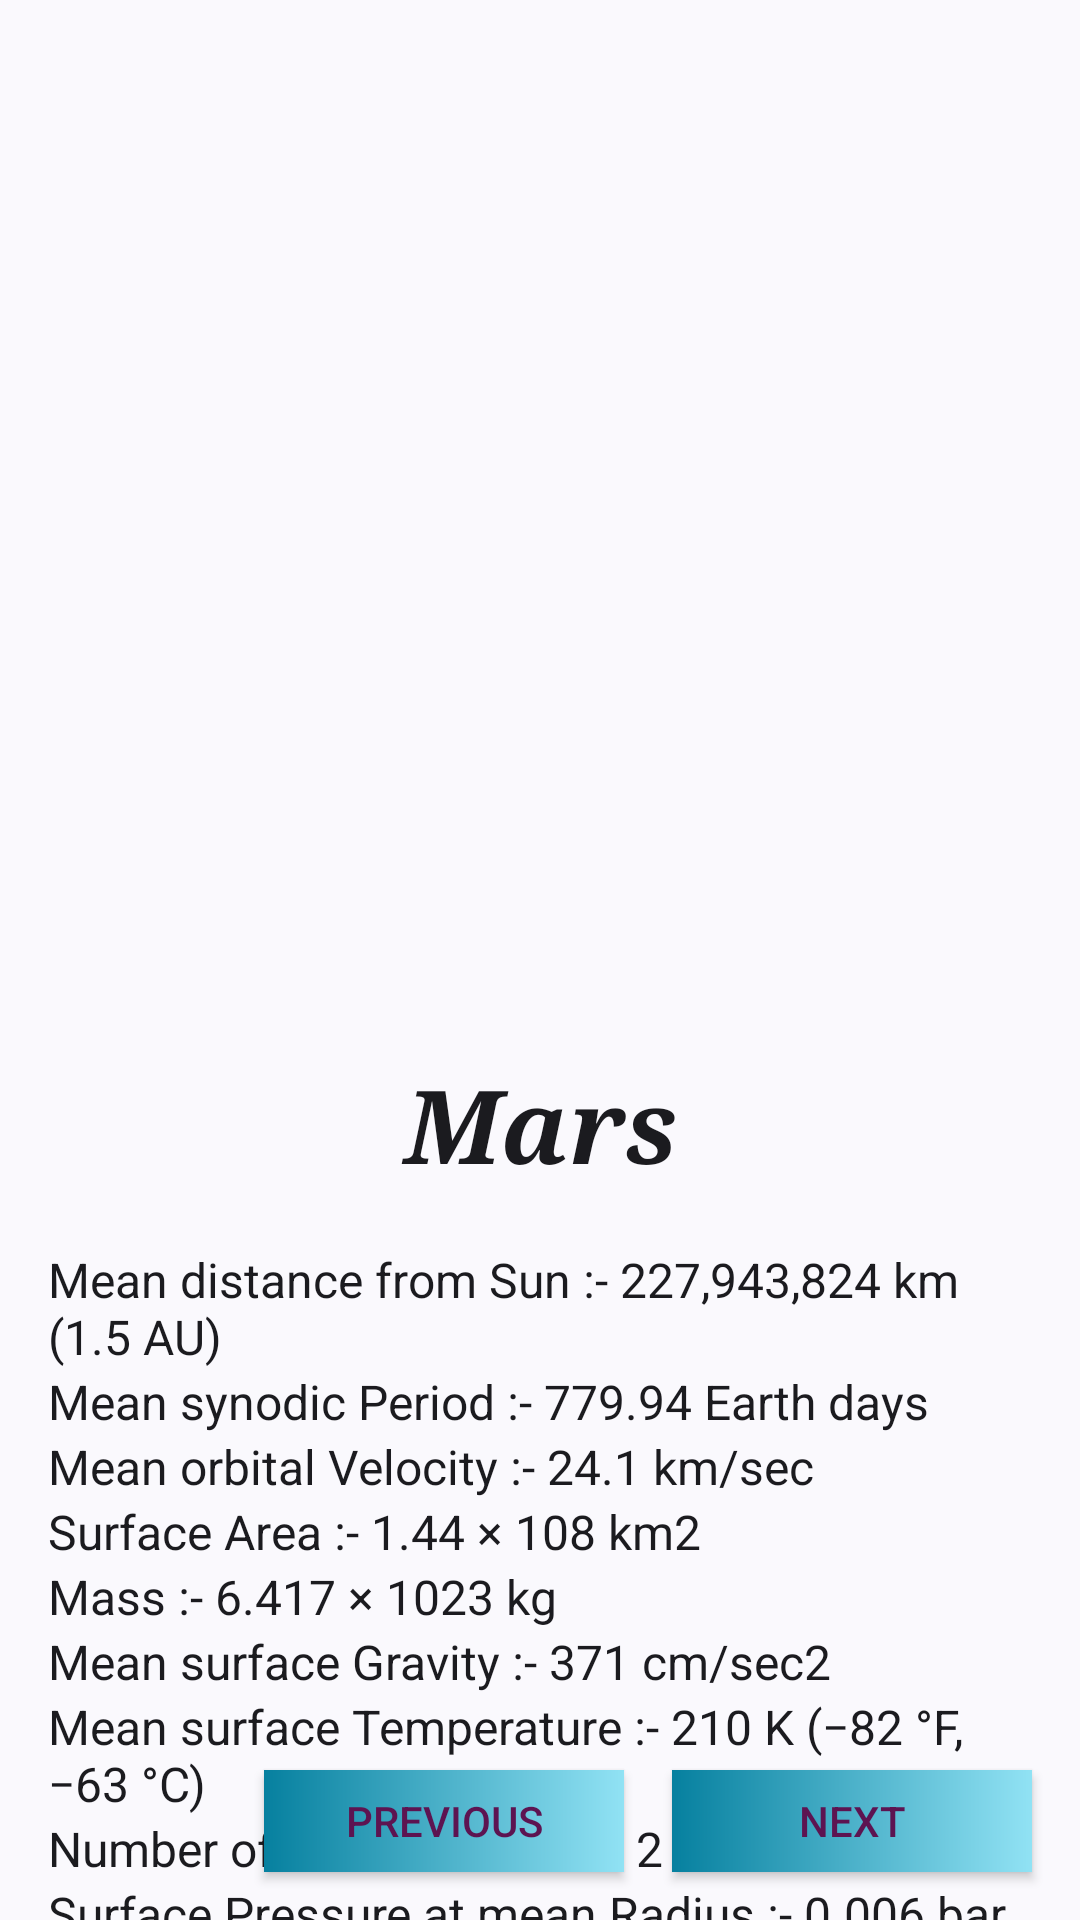

Android layout source for this screen:
<!-- AndroidManifest.xml: application theme Theme.ToLearn -->
<!-- res/layout/fragment_mars.xml -->
<?xml version="1.0" encoding="utf-8"?>
<androidx.constraintlayout.widget.ConstraintLayout xmlns:android="http://schemas.android.com/apk/res/android"
    xmlns:app="http://schemas.android.com/apk/res-auto"
    xmlns:tools="http://schemas.android.com/tools"
    android:id="@+id/frameLayout3"
    android:layout_width="match_parent"
    android:layout_height="match_parent"
    android:background="@drawable/bgimg1"
    tools:context=".VenusFragment" >

    <ImageView
        android:id="@+id/imageView2"
        android:layout_width="0dp"
        android:layout_height="352dp"
        android:src="@drawable/mars"
        app:layout_constraintEnd_toEndOf="parent"
        app:layout_constraintStart_toStartOf="parent"
        app:layout_constraintTop_toTopOf="parent" />

    <TextView
        android:id="@+id/textView4"
        android:layout_width="0dp"
        android:layout_height="wrap_content"
        android:layout_marginStart="16dp"
        android:layout_marginEnd="16dp"
        android:fontFamily="serif"
        android:text="Mars"
        android:textAlignment="center"
        android:textAppearance="@style/TextAppearance.AppCompat.Large"
        android:textSize="34sp"
        android:textStyle="bold|italic"
        app:layout_constraintEnd_toEndOf="parent"
        app:layout_constraintHorizontal_bias="0.0"
        app:layout_constraintStart_toStartOf="parent"
        app:layout_constraintTop_toBottomOf="@+id/imageView2" />

    <TextView
        android:id="@+id/textView5"
        android:layout_width="0dp"
        android:layout_height="wrap_content"
        android:layout_marginStart="16dp"
        android:layout_marginTop="18dp"
        android:layout_marginEnd="16dp"
        android:text="Mean distance from Sun :- 227,943,824 km (1.5 AU)"
        android:textAlignment="textStart"
        android:textAppearance="@style/TextAppearance.AppCompat.Body1"
        android:textSize="16sp"
        app:layout_constraintEnd_toEndOf="parent"
        app:layout_constraintStart_toStartOf="parent"
        app:layout_constraintTop_toBottomOf="@+id/textView4" />

    <TextView
        android:id="@+id/textView6"
        android:layout_width="0dp"
        android:layout_height="wrap_content"
        android:layout_marginStart="16dp"
        android:layout_marginEnd="16dp"
        android:text="Mean synodic Period :- 779.94 Earth days"
        android:textAlignment="textStart"
        android:textAppearance="@style/TextAppearance.AppCompat.Body1"
        android:textSize="16sp"
        app:layout_constraintEnd_toEndOf="parent"
        app:layout_constraintHorizontal_bias="0.0"
        app:layout_constraintStart_toStartOf="parent"
        app:layout_constraintTop_toBottomOf="@+id/textView5" />

    <TextView
        android:id="@+id/textView7"
        android:layout_width="0dp"
        android:layout_height="wrap_content"
        android:layout_marginStart="16dp"
        android:layout_marginEnd="16dp"
        android:text="Mean orbital Velocity :- 24.1 km/sec"
        android:textAlignment="textStart"
        android:textAppearance="@style/TextAppearance.AppCompat.Body1"
        android:textSize="16sp"
        app:layout_constraintEnd_toEndOf="parent"
        app:layout_constraintHorizontal_bias="0.0"
        app:layout_constraintStart_toStartOf="parent"
        app:layout_constraintTop_toBottomOf="@+id/textView6" />

    <TextView
        android:id="@+id/textView8"
        android:layout_width="0dp"
        android:layout_height="wrap_content"
        android:layout_marginStart="16dp"
        android:layout_marginEnd="16dp"
        android:text="Surface Area :- 1.44 × 108 km2"
        android:textAlignment="textStart"
        android:textAppearance="@style/TextAppearance.AppCompat.Body1"
        android:textSize="16sp"
        app:layout_constraintEnd_toEndOf="parent"
        app:layout_constraintStart_toStartOf="parent"
        app:layout_constraintTop_toBottomOf="@+id/textView7" />

    <TextView
        android:id="@+id/textView12"
        android:layout_width="0dp"
        android:layout_height="wrap_content"
        android:layout_marginStart="16dp"
        android:layout_marginEnd="16dp"
        android:text="Mass :- 6.417 × 1023 kg"
        android:textAlignment="textStart"
        android:textAppearance="@style/TextAppearance.AppCompat.Body1"
        android:textSize="16sp"
        app:layout_constraintEnd_toEndOf="parent"
        app:layout_constraintHorizontal_bias="1.0"
        app:layout_constraintStart_toStartOf="parent"
        app:layout_constraintTop_toBottomOf="@+id/textView8" />

    <TextView
        android:id="@+id/textView13"
        android:layout_width="0dp"
        android:layout_height="wrap_content"
        android:layout_marginStart="16dp"
        android:layout_marginEnd="16dp"
        android:text="Mean surface Gravity :- 371 cm/sec2"
        android:textAlignment="textStart"
        android:textAppearance="@style/TextAppearance.AppCompat.Body1"
        android:textSize="16sp"
        app:layout_constraintEnd_toEndOf="parent"
        app:layout_constraintHorizontal_bias="0.0"
        app:layout_constraintStart_toStartOf="parent"
        app:layout_constraintTop_toBottomOf="@+id/textView12" />

    <TextView
        android:id="@+id/textView14"
        android:layout_width="0dp"
        android:layout_height="wrap_content"
        android:layout_marginStart="16dp"
        android:layout_marginEnd="16dp"
        android:text="Mean surface Temperature :- 210 K (−82 °F, −63 °C)"
        android:textAlignment="textStart"
        android:textAppearance="@style/TextAppearance.AppCompat.Body1"
        android:textSize="16sp"
        app:layout_constraintEnd_toEndOf="parent"
        app:layout_constraintHorizontal_bias="0.0"
        app:layout_constraintStart_toStartOf="parent"
        app:layout_constraintTop_toBottomOf="@+id/textView13" />

    <TextView
        android:id="@+id/textView11"
        android:layout_width="0dp"
        android:layout_height="wrap_content"
        android:layout_marginStart="16dp"
        android:layout_marginEnd="16dp"
        android:text="Number of known Moons :- 2"
        android:textAlignment="textStart"
        android:textAppearance="@style/TextAppearance.AppCompat.Body1"
        android:textSize="16sp"
        app:layout_constraintEnd_toEndOf="parent"
        app:layout_constraintHorizontal_bias="0.0"
        app:layout_constraintStart_toStartOf="parent"
        app:layout_constraintTop_toBottomOf="@+id/textView14" />

    <TextView
        android:id="@+id/textView15"
        android:layout_width="0dp"
        android:layout_height="wrap_content"
        android:layout_marginStart="16dp"
        android:layout_marginEnd="16dp"
        android:text="Surface Pressure at mean Radius :- 0.006 bar"
        android:textAlignment="textStart"
        android:textAppearance="@style/TextAppearance.AppCompat.Body1"
        android:textSize="16sp"
        app:layout_constraintEnd_toEndOf="parent"
        app:layout_constraintHorizontal_bias="0.0"
        app:layout_constraintStart_toStartOf="parent"
        app:layout_constraintTop_toBottomOf="@+id/textView11" />

    <androidx.appcompat.widget.AppCompatButton
        android:id="@+id/preHome3"
        android:layout_width="120dp"
        android:layout_height="34dp"
        android:layout_marginEnd="16dp"
        android:background="@drawable/gradient_color"
        android:text="Previous"
        android:textAlignment="center"
        android:textColor="#5D1451"
        app:layout_constraintBottom_toBottomOf="@+id/nextHome3"
        app:layout_constraintEnd_toStartOf="@+id/nextHome3"
        app:layout_constraintTop_toTopOf="@+id/nextHome3" />

    <androidx.appcompat.widget.AppCompatButton
        android:id="@+id/nextHome3"
        android:layout_width="120dp"
        android:layout_height="34dp"
        android:layout_marginEnd="16dp"
        android:layout_marginBottom="16dp"
        android:background="@drawable/gradient_color"
        android:text="Next"
        android:textAlignment="center"
        android:textColor="#5D1451"
        app:layout_constraintBottom_toBottomOf="parent"
        app:layout_constraintEnd_toEndOf="parent" />


</androidx.constraintlayout.widget.ConstraintLayout>
<!-- resources referenced by this layout -->
<resources>
  <!-- drawable gradient_color (drawable) -->
  <?xml version="1.0" encoding="utf-8"?>
  <shape
      android:shape = "rectangle"
      xmlns:android = "http://schemas.android.com/apk/res/android" >
  
      <gradient
          android:startColor = "#06809F"
          android:endColor = "#91E2F4"
          android:type = "linear" />
  </shape>
  <style name="Theme.ToLearn" parent="Theme.Material3.DynamicColors.DayNight">
          
          <item name="colorPrimary">@color/abc</item>
          <item name="colorPrimaryVariant">@color/abc</item>
          <item name="colorOnPrimary">@color/white</item>
          
          <item name="colorSecondary">@color/teal_200</item>
          <item name="colorSecondaryVariant">@color/teal_700</item>
          <item name="colorOnSecondary">@color/black</item>
          
          <item name="android:statusBarColor" tools:targetApi="l">?attr/colorPrimaryVariant</item>
          
      </style>
  <color name="abc">#40AEAE</color>
  <color name="white">#FFFFFFFF</color>
  <color name="teal_200">#FF03DAC5</color>
  <color name="teal_700">#FF018786</color>
  <color name="black">#FF000000</color>
</resources>
